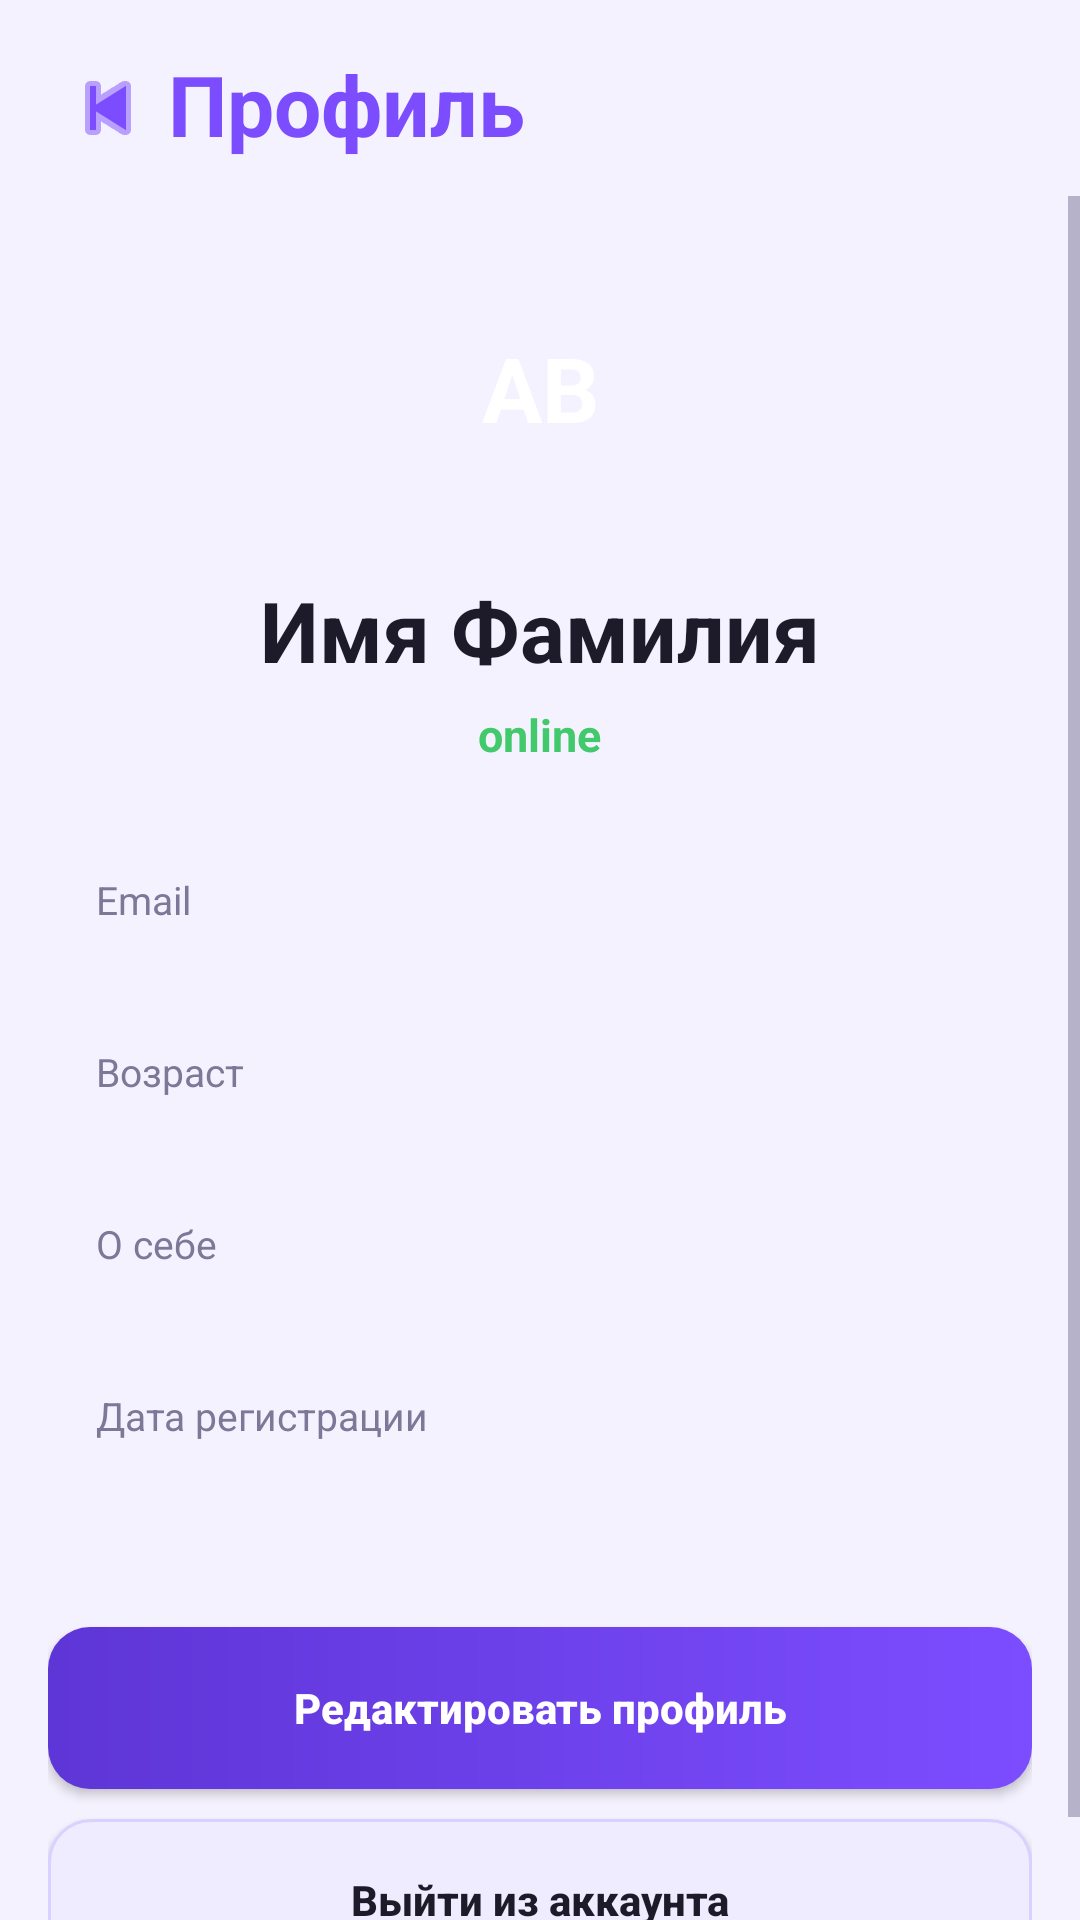

Android layout source for this screen:
<!-- AndroidManifest.xml: application theme Theme.Messenger -->
<!-- res/layout/activity_profile.xml -->
<?xml version="1.0" encoding="utf-8"?>
<androidx.constraintlayout.widget.ConstraintLayout xmlns:android="http://schemas.android.com/apk/res/android"
    xmlns:app="http://schemas.android.com/apk/res-auto"
    xmlns:tools="http://schemas.android.com/tools"
    android:id="@+id/main"
    android:layout_width="match_parent"
    android:layout_height="match_parent"
    android:background="@color/screen_bg"
    tools:context=".ProfileActivity">

    <ImageButton
        android:id="@+id/buttonBack"
        android:layout_width="40dp"
        android:layout_height="40dp"
        android:layout_marginStart="16dp"
        android:layout_marginTop="16dp"
        android:background="@android:color/transparent"
        android:contentDescription="Назад"
        android:padding="8dp"
        android:src="@android:drawable/ic_media_previous"
        android:tint="@color/primary"
        app:layout_constraintStart_toStartOf="parent"
        app:layout_constraintTop_toTopOf="parent" />

    <TextView
        android:id="@+id/textViewTitle"
        android:layout_width="0dp"
        android:layout_height="wrap_content"
        android:layout_marginTop="16dp"
        android:layout_marginEnd="16dp"
        android:text="Профиль"
        android:textColor="@color/primary"
        android:textSize="28sp"
        android:textStyle="bold"
        app:layout_constraintEnd_toEndOf="parent"
        app:layout_constraintStart_toEndOf="@id/buttonBack"
        app:layout_constraintTop_toTopOf="parent" />

    <ScrollView
        android:layout_width="0dp"
        android:layout_height="0dp"
        android:layout_marginTop="12dp"
        app:layout_constraintBottom_toBottomOf="parent"
        app:layout_constraintEnd_toEndOf="parent"
        app:layout_constraintStart_toStartOf="parent"
        app:layout_constraintTop_toBottomOf="@id/textViewTitle">

        <LinearLayout
            android:layout_width="match_parent"
            android:layout_height="wrap_content"
            android:orientation="vertical"
            android:padding="16dp">

            <TextView
                android:id="@+id/textViewAvatar"
                android:layout_width="96dp"
                android:layout_height="96dp"
                android:layout_gravity="center_horizontal"
                android:background="@drawable/circle_green"
                android:gravity="center"
                android:text="AB"
                android:textColor="@color/white"
                android:textSize="30sp"
                android:textStyle="bold" />

            <TextView
                android:id="@+id/textViewName"
                android:layout_width="wrap_content"
                android:layout_height="wrap_content"
                android:layout_gravity="center_horizontal"
                android:layout_marginTop="14dp"
                android:text="Имя Фамилия"
                android:textColor="@color/text_primary"
                android:textSize="28sp"
                android:textStyle="bold" />

            <TextView
                android:id="@+id/textViewStatus"
                android:layout_width="wrap_content"
                android:layout_height="wrap_content"
                android:layout_gravity="center_horizontal"
                android:layout_marginTop="6dp"
                android:text="online"
                android:textColor="@color/online_green"
                android:textSize="15sp"
                android:textStyle="bold" />

            <LinearLayout
                android:layout_width="match_parent"
                android:layout_height="wrap_content"
                android:layout_marginTop="20dp"
                android:background="@drawable/bg_card"
                android:orientation="vertical"
                android:padding="16dp">

                <TextView
                    android:layout_width="wrap_content"
                    android:layout_height="wrap_content"
                    android:text="Email"
                    android:textColor="@color/text_secondary"
                    android:textSize="13sp" />

                <TextView
                    android:id="@+id/textViewEmailValue"
                    android:layout_width="wrap_content"
                    android:layout_height="wrap_content"
                    android:layout_marginTop="4dp"
                    android:textColor="@color/text_primary"
                    android:textSize="16sp"
                    tools:text="test@mail.com" />

                <TextView
                    android:layout_width="wrap_content"
                    android:layout_height="wrap_content"
                    android:layout_marginTop="14dp"
                    android:text="Возраст"
                    android:textColor="@color/text_secondary"
                    android:textSize="13sp" />

                <TextView
                    android:id="@+id/textViewAgeValue"
                    android:layout_width="wrap_content"
                    android:layout_height="wrap_content"
                    android:layout_marginTop="4dp"
                    android:textColor="@color/text_primary"
                    android:textSize="16sp"
                    tools:text="24" />

                <TextView
                    android:layout_width="wrap_content"
                    android:layout_height="wrap_content"
                    android:layout_marginTop="14dp"
                    android:text="О себе"
                    android:textColor="@color/text_secondary"
                    android:textSize="13sp" />

                <TextView
                    android:id="@+id/textViewAboutValue"
                    android:layout_width="wrap_content"
                    android:layout_height="wrap_content"
                    android:layout_marginTop="4dp"
                    android:textColor="@color/text_primary"
                    android:textSize="16sp"
                    tools:text="Люблю общаться" />

                <TextView
                    android:layout_width="wrap_content"
                    android:layout_height="wrap_content"
                    android:layout_marginTop="14dp"
                    android:text="Дата регистрации"
                    android:textColor="@color/text_secondary"
                    android:textSize="13sp" />

                <TextView
                    android:id="@+id/textViewCreatedAtValue"
                    android:layout_width="wrap_content"
                    android:layout_height="wrap_content"
                    android:layout_marginTop="4dp"
                    android:textColor="@color/text_primary"
                    android:textSize="16sp"
                    tools:text="01.01.2026 12:00" />
            </LinearLayout>

            <Button
                android:id="@+id/buttonEditProfile"
                android:layout_width="match_parent"
                android:layout_height="54dp"
                android:layout_marginTop="20dp"
                android:background="@drawable/bg_button_primary"
                android:text="Редактировать профиль"
                android:textAllCaps="false"
                android:textColor="@color/white"
                android:textStyle="bold" />

            <Button
                android:id="@+id/buttonLogout"
                android:layout_width="match_parent"
                android:layout_height="54dp"
                android:layout_marginTop="10dp"
                android:background="@drawable/bg_input"
                android:text="Выйти из аккаунта"
                android:textAllCaps="false"
                android:textColor="@color/text_primary"
                android:textStyle="bold" />

        </LinearLayout>
    </ScrollView>

</androidx.constraintlayout.widget.ConstraintLayout>
<!-- resources referenced by this layout -->
<resources>
  <color name="online_green">#41C96B</color>
  <color name="primary">#7C4DFF</color>
  <color name="screen_bg">#F5F2FF</color>
  <color name="text_primary">#1D1B2A</color>
  <color name="text_secondary">#7D7898</color>
  <color name="white">#FFFFFFFF</color>
  <!-- drawable bg_button_primary (drawable) -->
  <?xml version="1.0" encoding="utf-8"?>
  <shape xmlns:android="http://schemas.android.com/apk/res/android" android:shape="rectangle">
      <gradient android:angle="0" android:startColor="@color/primary_dark" android:endColor="@color/primary"/>
      <corners android:radius="14dp"/>
  </shape>
  <!-- drawable bg_input (drawable) -->
  <?xml version="1.0" encoding="utf-8"?>
  <shape xmlns:android="http://schemas.android.com/apk/res/android" android:shape="rectangle">
      <solid android:color="@color/input_bg"/>
      <corners android:radius="14dp"/>
      <stroke android:width="1dp" android:color="#D9D1FF"/>
      <padding android:left="14dp" android:top="12dp" android:right="14dp" android:bottom="12dp"/>
  </shape>
  <style name="Theme.Messenger" parent="Base.Theme.Messenger" />
  <color name="primary_dark">#5E35D6</color>
  <color name="input_bg">#F0ECFF</color>
  <style name="Base.Theme.Messenger" parent="Theme.Material3.DayNight.NoActionBar">
          <item name="colorPrimary">@color/primary</item>
          <item name="colorOnPrimary">@color/white</item>
          <item name="colorSecondary">@color/primary</item>
          <item name="colorOnSecondary">@color/white</item>
          <item name="android:colorBackground">@color/screen_bg</item>
          <item name="colorSurface">@color/card_bg</item>
          <item name="android:textColorPrimary">@color/text_primary</item>
          <item name="android:textColorSecondary">@color/text_secondary</item>
      </style>
  <color name="card_bg">#FFFFFFFF</color>
</resources>
